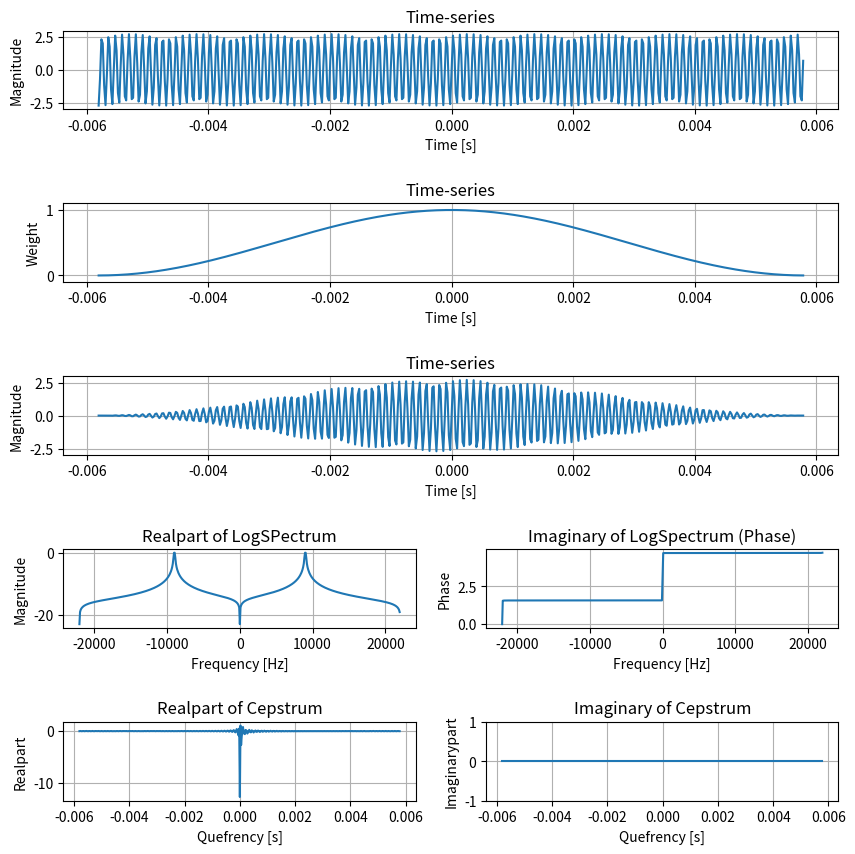

Reproduce this figure in Python.
#!/usr/bin/env python3
# -*- coding: utf-8 -*-
"""
Created on Thu Jan 23 20:00:33 2020

[redacted]
"""
import numpy as np
from scipy import fftpack as scifft 
from matplotlib import pyplot as plt

eps = 1e-10
Fs = 44100 # [Hz] Fs points per 1 second   
LenFrame = 2**9


SampleSize = 2**9 # [points]   
SampleTime0 = int(SampleSize/2)

# data
F0freq = 9000 # [Hz]
F0amp = np.exp(1) # jikkouchi 
DCamp = 0 #np.exp(2)

# fig
fig = plt.figure(figsize=(10,10),dpi=60)
fig.subplots_adjust(hspace=1.2)



# sample
t = np.linspace(start=-SampleTime0,stop=SampleSize-SampleTime0,num=SampleSize,endpoint=False)/Fs
DCwave = DCamp * np.ones(t.shape)
F0wave = F0amp * np.sin(2*np.pi*F0freq*t)
wave = DCwave + F0wave

# plot
ax1 = fig.add_subplot(5,1,1)
ax1.plot(t,wave)
ax1.grid(which='major')
ax1.set_title("Time-series")
ax1.set_rasterized('True')
ax1.set_xlabel('Time [s]')
ax1.set_ylabel('Magnitude')

# Windowing 
win = np.hanning(SampleSize+1)[:SampleSize] # hanning
#win = np.ones([SampleSize,]) # rectangular
ax2 = fig.add_subplot(5,1,2)
ax2.plot(t,win)
ax2.grid(which='major')
ax2.set_title("Time-series")
ax2.set_rasterized('True')
ax2.set_xlabel('Time [s]')
ax2.set_ylabel('Weight')
ax2.set_ylim(-0.1,1.1)

# anlyzed frame (time 0 is frame-center)
x = np.zeros([LenFrame,])
tx = np.linspace(start=-int(LenFrame/2),stop=int(LenFrame/2),num=LenFrame,endpoint=False)/Fs
for i in range(0,LenFrame):
    for j in range(0,SampleSize):
        if ((tx[i]-t[j])**2 < eps):
            x[i] = win[j]*wave[j]

ax3 = fig.add_subplot(5,1,3)
ax3.plot(tx,x)
ax3.grid(which='major')
ax3.set_title("Time-series")
ax3.set_rasterized('True')
ax3.set_xlabel('Time [s]')
ax3.set_ylabel('Magnitude')

# Fourier Transform
X = scifft.fft(x)/(LenFrame*sum(win/SampleSize))
f = scifft.fftfreq(n=LenFrame,d=1/Fs)

LogX = np.log(X+eps)


f_shift = scifft.fftshift(f)
LogX_shift = scifft.fftshift(LogX)
MagLogX = np.real(LogX_shift)
Phase = np.unwrap(2*np.imag(LogX_shift))/2
Phase = Phase - 2*np.pi* (Phase[int(LenFrame/2)]//(2*np.pi))

ax4 = fig.add_subplot(5,2,7)
ax4.plot(f_shift,MagLogX)
ax4.grid(which='major')
ax4.set_title("Realpart of LogSPectrum")
ax4.set_rasterized('True')
ax4.set_xlabel('Frequency [Hz]')
ax4.set_ylabel('Magnitude')

ax5 = fig.add_subplot(5,2,8)
ax5.plot(f_shift,Phase)
ax5.grid(which='major')
ax5.set_title("Imaginary of LogSpectrum (Phase)")
ax5.set_rasterized('True')
ax5.set_xlabel('Frequency [Hz]')
ax5.set_ylabel('Phase')

# -freq -> +freq
MagLogX[:int(LenFrame/2)] = 0
MagLogX[int(LenFrame/2+1):] = 2*MagLogX[int(LenFrame/2+1):]


# Cepstrum
C = scifft.ifft(LogX)
C_shift = scifft.ifftshift(C)
q_shift = scifft.ifftshift(scifft.fftfreq(n=LenFrame,d=Fs/LenFrame))

ax6 = fig.add_subplot(5,2,9)
ax6.plot(q_shift,np.real(C_shift))
ax6.grid(which='major')
ax6.set_title("Realpart of Cepstrum")
ax6.set_rasterized('True')
ax6.set_xlabel('Quefrency [s]')
ax6.set_ylabel('Realpart')

ax7 = fig.add_subplot(5,2,10)
ax7.plot(q_shift,np.imag(C_shift))
ax7.grid(which='major')
ax7.set_title("Imaginary of Cepstrum")
ax7.set_rasterized('True')
ax7.set_xlabel('Quefrency [s]')
ax7.set_ylabel('Imaginarypart')
ax7.set_ylim(-1,1)
